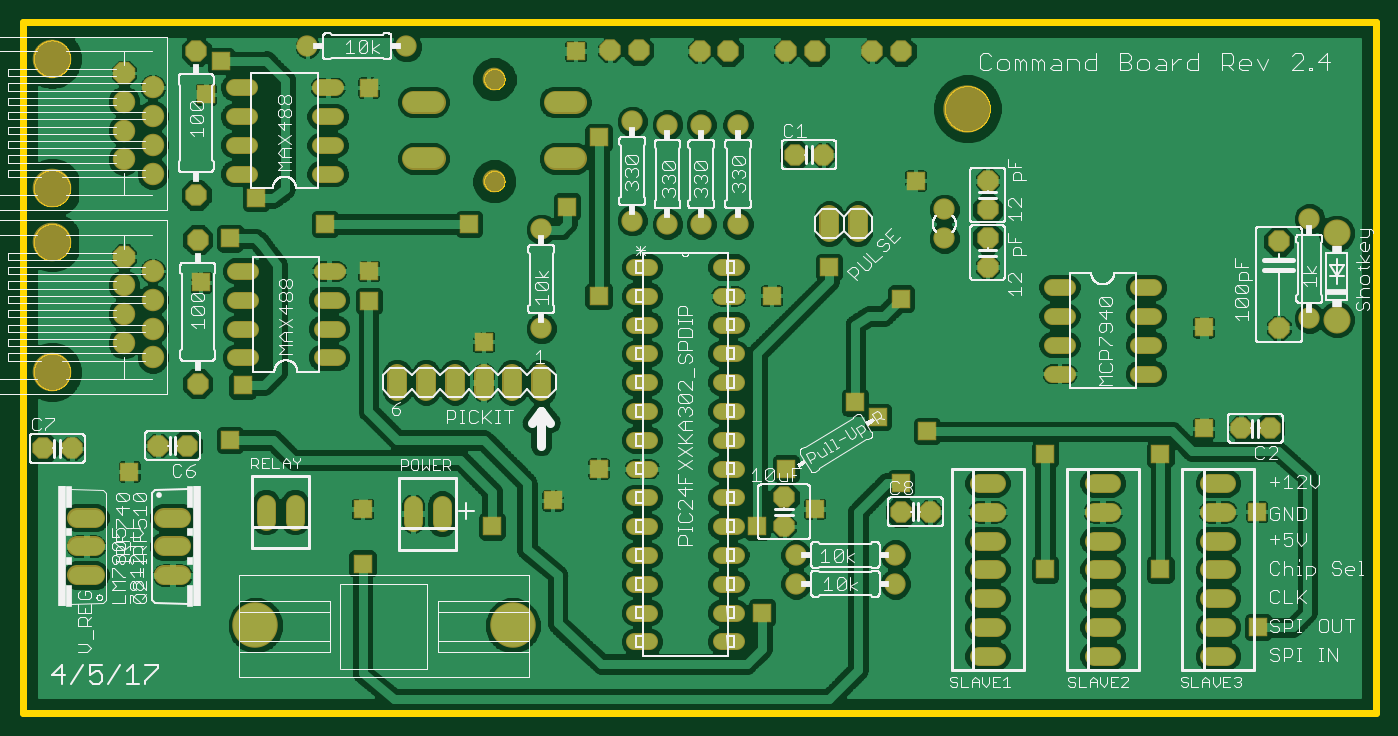
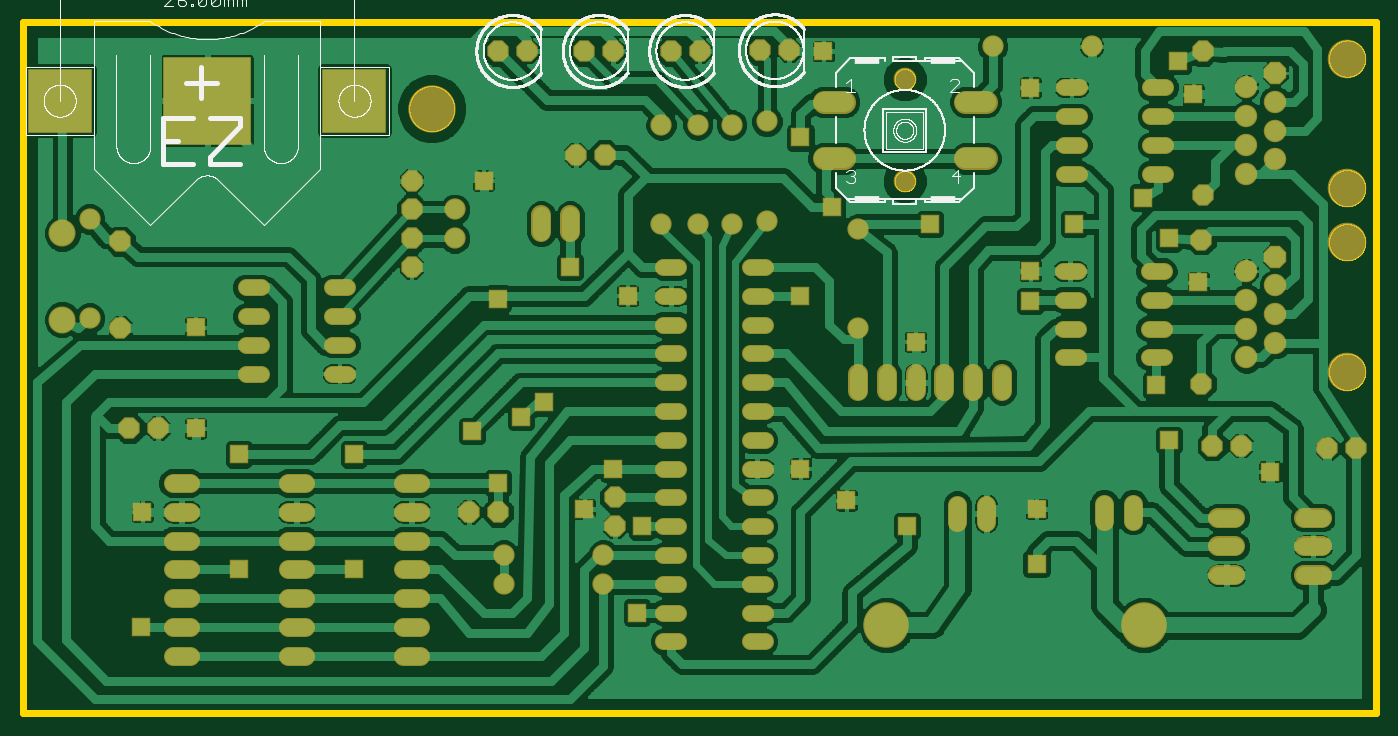
Circuit board: 7 layer files. Board 119.4 x 61.0 mm.
- bottom_copper: Command Board Rev 2.4.1.GBL (184917 bytes)
- bottom_silk: Command Board Rev 2.4.1.GBO (74734 bytes)
- bottom_mask: Command Board Rev 2.4.1.GBS (7087 bytes)
- outline: Command Board Rev 2.4.1.GKO (34665 bytes)
- top_copper: Command Board Rev 2.4.1.GTL (225486 bytes)
- top_silk: Command Board Rev 2.4.1.GTO (117668 bytes)
- top_mask: Command Board Rev 2.4.1.GTS (6962 bytes)

=== bottom_copper: Command Board Rev 2.4.1.GBL (184917 bytes, source omitted) ===
=== bottom_silk: Command Board Rev 2.4.1.GBO (74734 bytes, source omitted) ===
=== bottom_mask: Command Board Rev 2.4.1.GBS (7087 bytes, source omitted) ===
=== outline: Command Board Rev 2.4.1.GKO (34665 bytes, source omitted) ===
=== top_copper: Command Board Rev 2.4.1.GTL (225486 bytes, source omitted) ===
=== top_silk: Command Board Rev 2.4.1.GTO (117668 bytes, source omitted) ===
=== top_mask: Command Board Rev 2.4.1.GTS (6962 bytes, source omitted) ===
